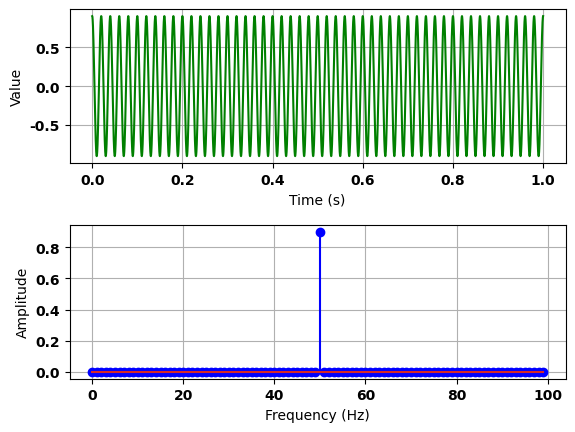

This figure's Python source:
import numpy as np
from matplotlib import pyplot as plt
from scipy.fftpack import fft, ifft
from scipy.io import wavfile

plt.rc('font', family='Sawasdee', weight='bold')
plt.rc('font', family='Garuda')
plt.rc('axes', unicode_minus=False)


###########################################
class Signal(object):

    #######################################
    def __init__(self, duration=1.0, sampling_rate=22050, func=None):
        """Инициализировать объект сигнала с указанной продолжительностью (в секундах)
        и частоту дискретизации (в Гц). Если функция предоставлена, сигнал/
        данные будут инициализированы значениями этой функции для всей
        продолжительности"""
        self.duration = duration
        self.sampling_rate = sampling_rate
        self.freqs = np.arange(int(duration * sampling_rate), dtype=complex)
        self.freqs[:] = 0j
        if func is not None:
            self.sample_time_function(func)

    #######################################
    def read_wav(self, wav_file, channel='left'):
        """Считать данные из указанного wav-фвйла в сигнальный объект. Для
        стереопотока, может быть извлечен только один канал («левый» или «правый»)."""

        rate, data = wavfile.read(wav_file)
        n = data.shape[0]
        self.sampling_rate = rate
        self.duration = float(n) / rate

        if data.dtype == np.dtype('int16'):
            normalizer = 32768.0
        elif data.dtype == np.dtype('int8'):
            normalizer = 256.0
        else:
            raise (Exception('Unsupport data type'))

        if len(data.shape) == 2:  # stereo stream
            if channel == 'left':
                data = data[:, 0]
            elif channel == 'right':
                data = data[:, 1]
            else:
                raise (Exception('Invalid channel choice "%s"' % channel))

        self.freqs = fft(data / normalizer)

    #######################################
    def write_wav(self, wav_file):
        """Запишите данные сигнала в указанный волновой файл, используя тип данных int16"""
        wavfile.write(
            wav_file,
            self.sampling_rate,
            (ifft(self.freqs).real * 32768).astype(np.dtype('int16')))

    #######################################
    def get_sampling_rate(self):
        """Возвращает частоту дискретизации, связанную с сигналом в Гц."""
        return self.sampling_rate

    #######################################
    def get_duration(self):
        """Возвращает продолжительность сигнала в секундах"""
        return self.duration

    #######################################
    def amplify(self, factor):
        """Задание коэффициента усилиения"""
        self.freqs *= factor

    #######################################
    def clear(self, cond=lambda f: True):
        """Установите амплитуды всех частот, удовлетворяющих условию, cond, равным
        ноль, где cond — логическая функция, принимающая частоту в Гц."""
        n = len(self.freqs)
        for i in range(n):
            # преобразование индекса в соответствующее значение частоты
            f = float(i) * self.sampling_rate / n
            if cond(f):
                self.freqs[i] = 0j

    #######################################
    def set_freq(self, freq, amplitude, phase=0):
        """Установите конкретную частотную составляющую с заданной амплитудой и
        фазовый сдвиг (в градусах) к сигналу"""
        n = len(self.freqs)

        # вычислить индекс, по которому указанная частота находится в массиве
        index = int(np.round(float(freq) * n / self.sampling_rate))

        # распределить амплитуду сигнала по действительной и мнимой осям
        re = float(n) * amplitude * np.cos(phase * np.pi / 180.0)
        im = float(n) * amplitude * np.sin(phase * np.pi / 180.0)

        # равномерно распределить компонент переменного тока по положительным и отрицательным частотам
        if freq != 0:
            re = re / 2.0
            im = im / 2.0

            # чтобы обеспечить сигнал во временной области с действительным знаком
            #  две части должны быть комплексно сопряжены друг с другом.
            self.freqs[index] = re + 1j * im
            self.freqs[-index] = re - 1j * im

        else:
            # Компонент постоянного тока имеет только одну часть
            self.freqs[index] = re + 1j * im

    #######################################
    def sample_time_function(self, func):
        """
        Выборочные значения из функции с действительной частью во временной области, func(t), где
        t будет указано в секундах. Экземпляры собираются по
        частоте дискретизации, связанные с объектом Signal.
        """
        n = len(self.freqs)
        signal = np.arange(n, dtype=float)
        for i in range(n):
            signal[i] = func(float(i) / self.sampling_rate)
        self.freqs = fft(signal)

    ###########################################
    def square_wave(self, freq, flimit=8000):
        """
        Генерация прямоугольного сигнала с ограниченным диапазоном на сигнальном объекте
        """
        self.clear()
        f = freq
        while f <= flimit:
            self.set_freq(f, 1.0 / f, -90)
            f += 2 * freq

    #######################################
    def get_time_domain(self):
        """
        Возвращает кортеж (X, Y), где X — массив, хранящий ось времени,
        и Y представляет собой массив, хранящий представление сигнала во временной области.
        """
        x_axis = np.linspace(0, self.duration, len(self.freqs))
        y_axis = ifft(self.freqs).real
        return x_axis, y_axis

    #######################################
    def get_freq_domain(self):
        """
        Возвращает кортеж (X,A,P), где X — массив, хранящий ось частот.
        до частоты Найквиста (исключая отрицательную частоту), а А и
        P — массивы, хранящие амплитуду и фазовый сдвиг (в градусах) каждого
        частота
        """
        n = len(self.freqs)
        num_freqs = int(np.ceil((n + 1) / 2.0))
        x_axis = np.linspace(0, self.sampling_rate / 2.0, num_freqs)

        # извлекать только положительные частоты и масштабировать их так,
        # чтобы величина не зависела от длины массива
        a_axis = abs(self.freqs[:num_freqs]) / float(n)
        p_axis = np.arctan2(
            self.freqs[:num_freqs].imag,
            self.freqs[:num_freqs].real) * 180.0 / np.pi

        # двойные амплитуды составляющих переменного тока
        # (поскольку мы отбросили отрицательные частоты)
        a_axis[1:] = a_axis[1:] * 2

        return x_axis, a_axis, p_axis

    #######################################
    def shift_freq(self, offset):
        """
        Сдвиг сигнала в частотной области на величину, заданную смещением
        (в Гц). Если смещение положительное, сигнал смещается вправо
        по оси частот. Если смещение отрицательное, сигнал
        смещается влево по оси частот.
        """
        n = len(self.freqs)
        nyquist = n / 2

        # вычислить индекс на основе массива из указанного смещения в Гц
        offset = int(np.round(float(offset) * n / self.sampling_rate))
        if abs(offset) > nyquist:
            raise Exception(
                'Shifting offset cannot be greater than the Nyquist frequency')

        if offset > 0:
            self.freqs[offset:nyquist] = np.array(self.freqs[:nyquist - offset])
            self.freqs[:offset] = 0

            self.freqs[-nyquist + 1:-offset] = np.array(self.freqs[-(nyquist - offset) + 1:])
            self.freqs[-offset + 1:] = 0
        else:
            offset = -offset
            self.freqs[:nyquist - offset] = np.array(self.freqs[offset:nyquist])
            self.freqs[nyquist - offset:nyquist] = 0

            self.freqs[-(nyquist - offset) + 1:] = np.array(self.freqs[-nyquist + 1:-offset])
            self.freqs[-nyquist + 1:-nyquist + offset] = 0

    #######################################
    def shift_time(self, offset):
        """
        Сдвиг сигнала во временной области на величину, заданную смещением
        (в секундах). Если смещение положительное, сигнал смещается в
        прямо по оси времени. Если смещение отрицательное, сигнал
        смещены влево по оси времени.
        """
        noff = offset * self.sampling_rate
        x, y = self.get_time_domain()
        if noff > 0:
            y[noff:] = y[:len(x) - noff].copy()
            y[:noff] = 0.0
        elif noff < 0:
            noff = -noff
            y[:len(x) - noff] = y[noff:].copy()
            y[len(x) - noff:] = 0.0
        self.freqs = fft(y)

    #######################################
    def copy(self):
        """
        Клонирование сигнальный объект в другой идентичный сигнальный объект.
        """
        s = Signal()
        s.duration = self.duration
        s.sampling_rate = self.sampling_rate
        s.freqs = np.array(self.freqs)
        return s

    #######################################
    def mix(self, signal):
        """
        Смешайте сигнал с другим данным сигналом. Частота дискретизации и продолжительность
        обоих сигналов должны совпадать.
        """
        if self.sampling_rate != signal.sampling_rate \
                or len(self.freqs) != len(signal.freqs):
            raise Exception(
                'Signal to mix must have identical sampling rate and duration')

        self.freqs += signal.freqs

    #######################################
    def __add__(self, s):
        newSignal = self.copy()
        newSignal.mix(s)
        return newSignal

    #######################################
    def plot(self, dB=False, phase=False, stem=False, frange=(0, 10000)):
        """
        Создайте три подграфика, показывающая распределение амплитуды по времени (как амплитуду, так и
        фаза) и представления данного сигнала во временной области.
        Если разделитель имеет значение True, стержневые графики будут использоваться как для амплитуды, так и для фазы.
        Если dB равно True, будет показана амплитуда на графике в частотной области с логарифмической шкалой.
        Если для фазы установлено значение True, также будет создан график фазового сдвига.
        """
        plt.subplots_adjust(hspace=.4)

        if phase:
            num_plots = 3
        else:
            num_plots = 2

        # постройте сигнал временной области
        plt.subplot(num_plots, 1, 1)
        plt.cla()
        x, y = self.get_time_domain()
        plt.grid(True)
        plt.xlabel(u'Time (s)')
        plt.ylabel('Value')
        plt.plot(x, y, 'g')

        # АЧХ
        x, a, p = self.get_freq_domain()
        start_index = int(float(frange[0]) / self.sampling_rate * len(self.freqs))
        stop_index = int(float(frange[1]) / self.sampling_rate * len(self.freqs))
        x = x[start_index:stop_index]
        a = a[start_index:stop_index]
        p = p[start_index:stop_index]
        plt.subplot(num_plots, 1, 2)
        plt.cla()
        plt.grid(True)
        plt.xlabel(u'Frequency (Hz)')

        if dB:
            a = 10. * np.log10(a + 1e-10) + 100
            plt.ylabel(u'Amplitude (dB)')
        else:
            plt.ylabel(u'Amplitude')

        if stem:
            plt.stem(x, a, 'b')
        else:
            plt.plot(x, a, 'b')

        # ФЧХ
        if phase:
            plt.subplot(num_plots, 1, 3)
            plt.cla()
            plt.grid(True)
            plt.xlabel(u'Frequency (Hz)')
            plt.ylabel(u'Phase (degree)')
            plt.ylim(-180, 180)
            if stem:
                plt.stem(x[start_index:stop_index], p[start_index:stop_index], 'r')
            else:
                plt.plot(x[start_index:stop_index], p[start_index:stop_index], 'r')

        plt.show()


###########################################
def test1():
    """
    генерация прямоугольной волны 5 Гц с частотой среза 50 Гц
    затем демонстрация сигнала временной области
    """
    s = Signal()
    s.square_wave(5, flimit=50)
    x, y = s.get_time_domain()
    plt.plot(x, y)
    plt.grid(True)
    plt.show()


###########################################
def test2():
    """
    генерация прямоугольную волну 2 Гц с частотой среза 50 Гц
    затем отобразите сигнал как во временной, так и в частотной области
    """
    s = Signal()
    s.square_wave(2, flimit=50)
    s.plot(stem=True, phase=True, frange=(0, 50))


###########################################
def test3():
    """
    генерация составной сигнал, содержащий синусоидальные волны 3 Гц и 2 Гц
    """

    def test_func(t):
        return 0.2 * np.sin(2 * np.pi * t * 3) + 0.3 * np.sin(2 * np.pi * t * 2)

    s = Signal(func=test_func)
    s.plot(frange=(0, 10), stem=True)


###########################################
def test4():
    """
    генерация DTMF (двухтональный многочастотный) сигнал, представляющий клавиатуру '2'
    затем запись выходной волны в файл
    """
    s = Signal()
    s.set_freq(770, .3, 0)
    s.set_freq(1336, .3, 0)
    s.plot(frange=(0, 1500), stem=False)
    s.write_wav('2.wav')


###########################################
def test5():
    """
    Считывание волнового файла, содержащего форму волны DTMF клавиатуры '6', и отображение его
    сигнал и частотный спектр
    """
    s = Signal()
    s.read_wav('Dtmf6.wav')
    s.plot(frange=(0, 2000), stem=False)


###########################################
def test6():
    """
    Тестовый сдвиг частоты и микширование сигналов
    """
    s1 = Signal()
    s1.set_freq(50, .3)
    s2 = s1.copy()
    #s2.shift_freq(-30)
    s1.mix(s2)
    #s2.shift_freq(70)
    s1.mix(s2)
    s1.plot(stem=True, phase=False, frange=(0, 100))


if __name__ == '__main__':
    test6()
